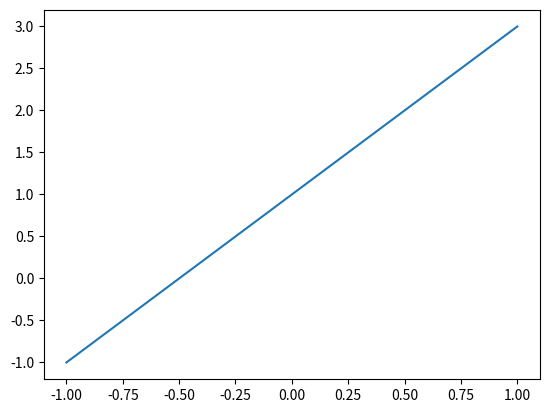
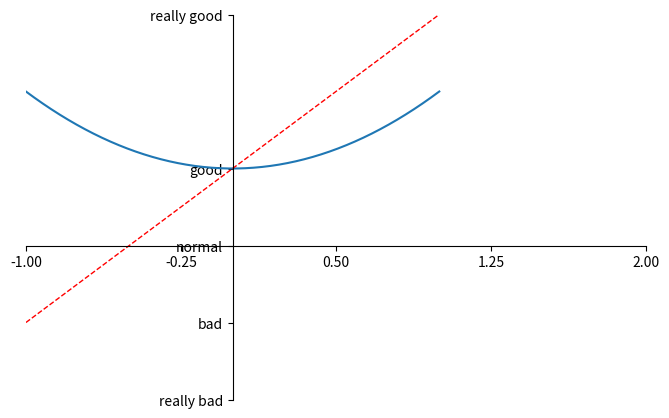

The matplotlib source for these figures, in order:
import matplotlib.pyplot as plt
import numpy as np


x = np.linspace(-1, 1, 50)
y1 = 2*x + 1
y2 = x**2 + 1

plt.figure()
plt.plot(x, y1)

plt.figure(figsize=(8, 5))  # 长8 宽5
plt.plot(x, y2)
plt.plot(x, y1, color="red", linewidth=1.0, linestyle="--")

plt.xlim(-1, 2)  # 取值范围
plt.ylim(-2, 3)

new_ticks = np.linspace(-1, 2, 5)
# print(new_ticks)
plt.xticks(new_ticks)
plt.yticks([-2, -1, 0, 1, 3],
           ["really bad", "bad", "normal", "good", "really good"])

# gca = "get current axis"
ax = plt.gca()
ax.spines["right"].set_color("none")
ax.spines["top"].set_color("none")
ax.xaxis.set_ticks_position("bottom")
ax.yaxis.set_ticks_position("left")
ax.spines["bottom"].set_position(("data", 0))
ax.spines["left"].set_position(("data", 0))

plt.show()
